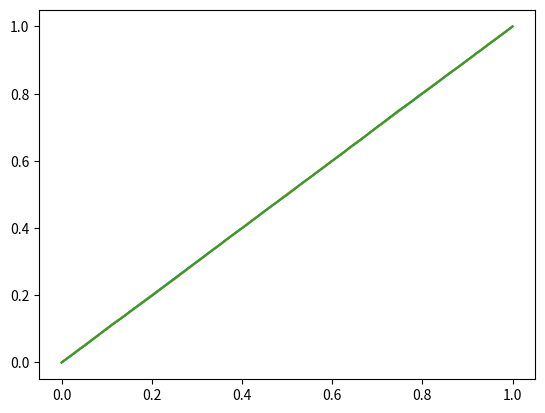

Write the Python code that produced this figure.
import numpy as np
import matplotlib.pyplot as plt
import time
from scipy.stats import gamma


if False:
    rho = 0.5
    n = 3
    n_samples = 100000

    ##########################
    ## 0.95: 7.81, 0.90: 6.25, 0.999: 16.27
    ## 0.05: 0.35
    ##

    bound = 0.35#16.27#6.25#7.81

    Ss = np.empty((n_samples, 2))

    S1 = np.random.gamma(shape=n/2, scale=4*(1+rho), size=n_samples)
    S2 = np.random.gamma(shape=n/2, scale=4*(1-rho), size=n_samples)

    Ss[:,0] = S1
    Ss[:,1] = S2

    alphas = np.linspace(0, 1, 100)

    confs_lower = np.array(
        [np.sum((gamma.cdf(Ss[:, 1], a=n/2, scale=4*(1-rho)) < alpha)) / n_samples for alpha in alphas])

    plt.figure(2)
    plt.plot(alphas, np.array(
        [np.sum((gamma.cdf(Ss[:, 1], a=n/2, scale=8) > alpha)) / n_samples for alpha in alphas]))

    plt.figure(1)
    plt.plot(alphas,alphas)
    plt.plot(alphas,confs_lower)
    plt.show()

elif False:
    rho = 0.0
    n = 3
    n_samples = 100000

    S1 = np.random.gamma(shape=n / 2, scale=4 * (1 + rho), size=n_samples)
    S2 = np.random.gamma(shape=n / 2, scale=4 * (1 - rho), size=n_samples)

    U1 = np.random.chisquare(n, size=n_samples)
    U2 = np.random.chisquare(n, size=n_samples)

    ratios = U2/U1

    alphas = np.linspace(0, 1, 200)

    cums = np.quantile(ratios, alphas)

    confs_lower = np.array(
        [np.sum(rho <= (a*S1-S2)/(a*S1+S2)) / n_samples for a in cums])

    confs_upper = np.flip(np.array(
        [np.sum(rho > (a*S1-S2)/(a*S1+S2)) / n_samples for a in cums]))

    g = lambda x,a: 4*a*x-S1*a

    confs_lower = np.array(
        [np.sum(S2 <= g(S1/(2*(1+rho)),a)) / n_samples for a in cums])

#    confs_both = np.array(
#        [
#            np.sum( (rho <= (np.quantile(ratios, 1/2+alpha/2)*S1-S2)/(np.quantile(ratios, 1/2+alpha/2)*S1+S2) ) &
#                    (rho > (np.quantile(ratios, 1/2-alpha/2)*S1-S2)/(np.quantile(ratios, 1/2-alpha/2)*S1+S2) ) )/n_samples for alpha in alphas
#        ]
#    )

#    confs_both = np.array(
#        [
#            np.sum((rho <= (np.quantile(ratios, alphas[np.where(confs_lower >= (1+alpha)/2)[0][0]]) * S1 - S2) / (
#                        np.quantile(ratios, alphas[np.where(confs_lower >= (1+alpha)/2)[0][0]]) * S1 + S2)) &
#                   (rho > (np.quantile(ratios, alphas[np.where(confs_lower >= (1-alpha)/2)[0][0]]) * S1 - S2) / (
#                               np.quantile(ratios, alphas[np.where(confs_lower >= (1-alpha)/2)[0][0]]) * S1 + S2))) / n_samples
#            for alpha in np.linspace(0,1,100)
#        ]
#    )

    plt.figure()
    plt.plot(alphas, alphas)
    plt.plot(alphas, confs_lower)
    plt.plot(alphas, confs_upper)
#    plt.plot(alphas, -0.1*np.sin(alphas*2*np.pi))
#    plt.plot(np.linspace(0,1,100), confs_both)
    plt.show()

elif False:
    rhos = np.linspace(-0.99,0.99,10)
    plt.figure()
    for rho in rhos:
        n = 3
        n_samples = 100000

        S1 = np.random.gamma(shape=n / 2, scale=4 * (1 + rho), size=n_samples)
        S2 = np.random.gamma(shape=n / 2, scale=4 * (1 - rho), size=n_samples)

        U1 = np.random.chisquare(n, size=n_samples)
        U2 = np.random.chisquare(n, size=n_samples)

        ratios = U2/U1

        alphas = np.linspace(0, 1, 100)

        cums = np.quantile(ratios, alphas)

        confs_lower = np.array(
            [np.sum(rho <= (a*S1-S2)/(a*S1+S2)) / n_samples for a in cums])

        confs_both = np.array(
            [
                np.sum( (rho <= (np.quantile(ratios, 1/2+alpha/2)*S1-S2)/(np.quantile(ratios, 1/2+alpha/2)*S1+S2) ) &
                        (rho > (np.quantile(ratios, 1/2-alpha/2)*S1-S2)/(np.quantile(ratios, 1/2-alpha/2)*S1+S2) ) )/n_samples for alpha in alphas
            ]
        )

#        plt.plot(alphas, alphas)
        plt.plot(alphas, confs_lower,label=rho)
#        plt.plot(alphas, confs_both)
    plt.show()

elif False:
    rho = -0.99
    n = 3
    n_samples = 100000

    S1 = np.random.gamma(shape=n / 2, scale=4 * (1 + rho), size=n_samples)
    S2 = np.random.gamma(shape=n / 2, scale=4 * (1 - rho), size=n_samples)

    U1 = np.random.chisquare(n, size=n_samples)
    U2 = np.random.chisquare(n, size=n_samples)

    ratios = U2/U1**2

    alphas = np.linspace(0, 1, 100)

    cums = np.quantile(ratios, alphas)

    g = lambda x, a: (4-S1/x)*(a*x**2)

    confs_lower = np.array(
        [np.sum(rho <= (3-np.sqrt(1+16*S2/(a*S1)))/(1+np.sqrt(1+16*S2/(a*S1)))) / n_samples for a in cums])

    confs_lower = np.array(
        [np.sum( g(S1/(2*(1+rho)), a) >= S2) / n_samples for a in cums])

    plt.figure()
    plt.plot(alphas, alphas)
    plt.plot(alphas, confs_lower)
    plt.show()

elif True:
    rho = 0.0
    n = 3
    n_samples = 100000

    S1 = np.random.gamma(shape=n / 2, scale=4 * (1 + rho), size=n_samples)
    S2 = np.random.gamma(shape=n / 2, scale=4 * (1 - rho), size=n_samples)

    U1 = np.random.chisquare(n, size=n_samples)
    U2 = np.random.chisquare(n, size=n_samples)

    ratios = np.log(U2+1)/np.log(U1+1)

    alphas = np.linspace(0, 1, 100)

    cums = np.quantile(ratios, alphas)

    print(cums[:10])

    def g(x,a):
#        print(x,a)
        return (4-S1/x)*((x+1)**a-1)


    confs_lower = np.array(
        [np.sum( g(S1/(2*(1+rho)), a) >= S2) / n_samples for a in cums])

    confs_upper = np.flip(np.array(
        [np.sum( g(S1/(2*(1+rho)), a) < S2) / n_samples for a in cums]))

    plt.figure()
    plt.plot(alphas, alphas)
    plt.plot(alphas, confs_lower)
    plt.plot(alphas, confs_upper)
    plt.show()

elif True:
    rho = -0.3
    n = 3
    n_samples = 100000

    b = 10

    S1 = np.random.gamma(shape=n / 2, scale=4 * (1 + rho), size=n_samples)
    S2 = np.random.gamma(shape=n / 2, scale=4 * (1 - rho), size=n_samples)

    U1 = np.random.chisquare(n, size=n_samples)
    U2 = np.random.chisquare(n, size=n_samples)

    ratios = U2**b-U1**b

    alphas = np.linspace(0, 0.99, 100)

    cums = -np.quantile(ratios, alphas)

    def g(x,a):
#        print(x,a)
        return (4-S1/x)*(U1**b-a)**(1/b)


    confs_lower = np.array(
        [np.sum( g(S1/(2*(1+rho)), a) >= S2) / n_samples for a in cums])

#    confs_upper = np.flip(np.array(
#        [np.sum( g(S1/(2*(1+rho)), a) < S2) / n_samples for a in cums]))

    plt.figure()
    plt.plot(alphas, alphas)
    plt.plot(alphas, confs_lower)
#    plt.plot(alphas, confs_upper)
    plt.show()



